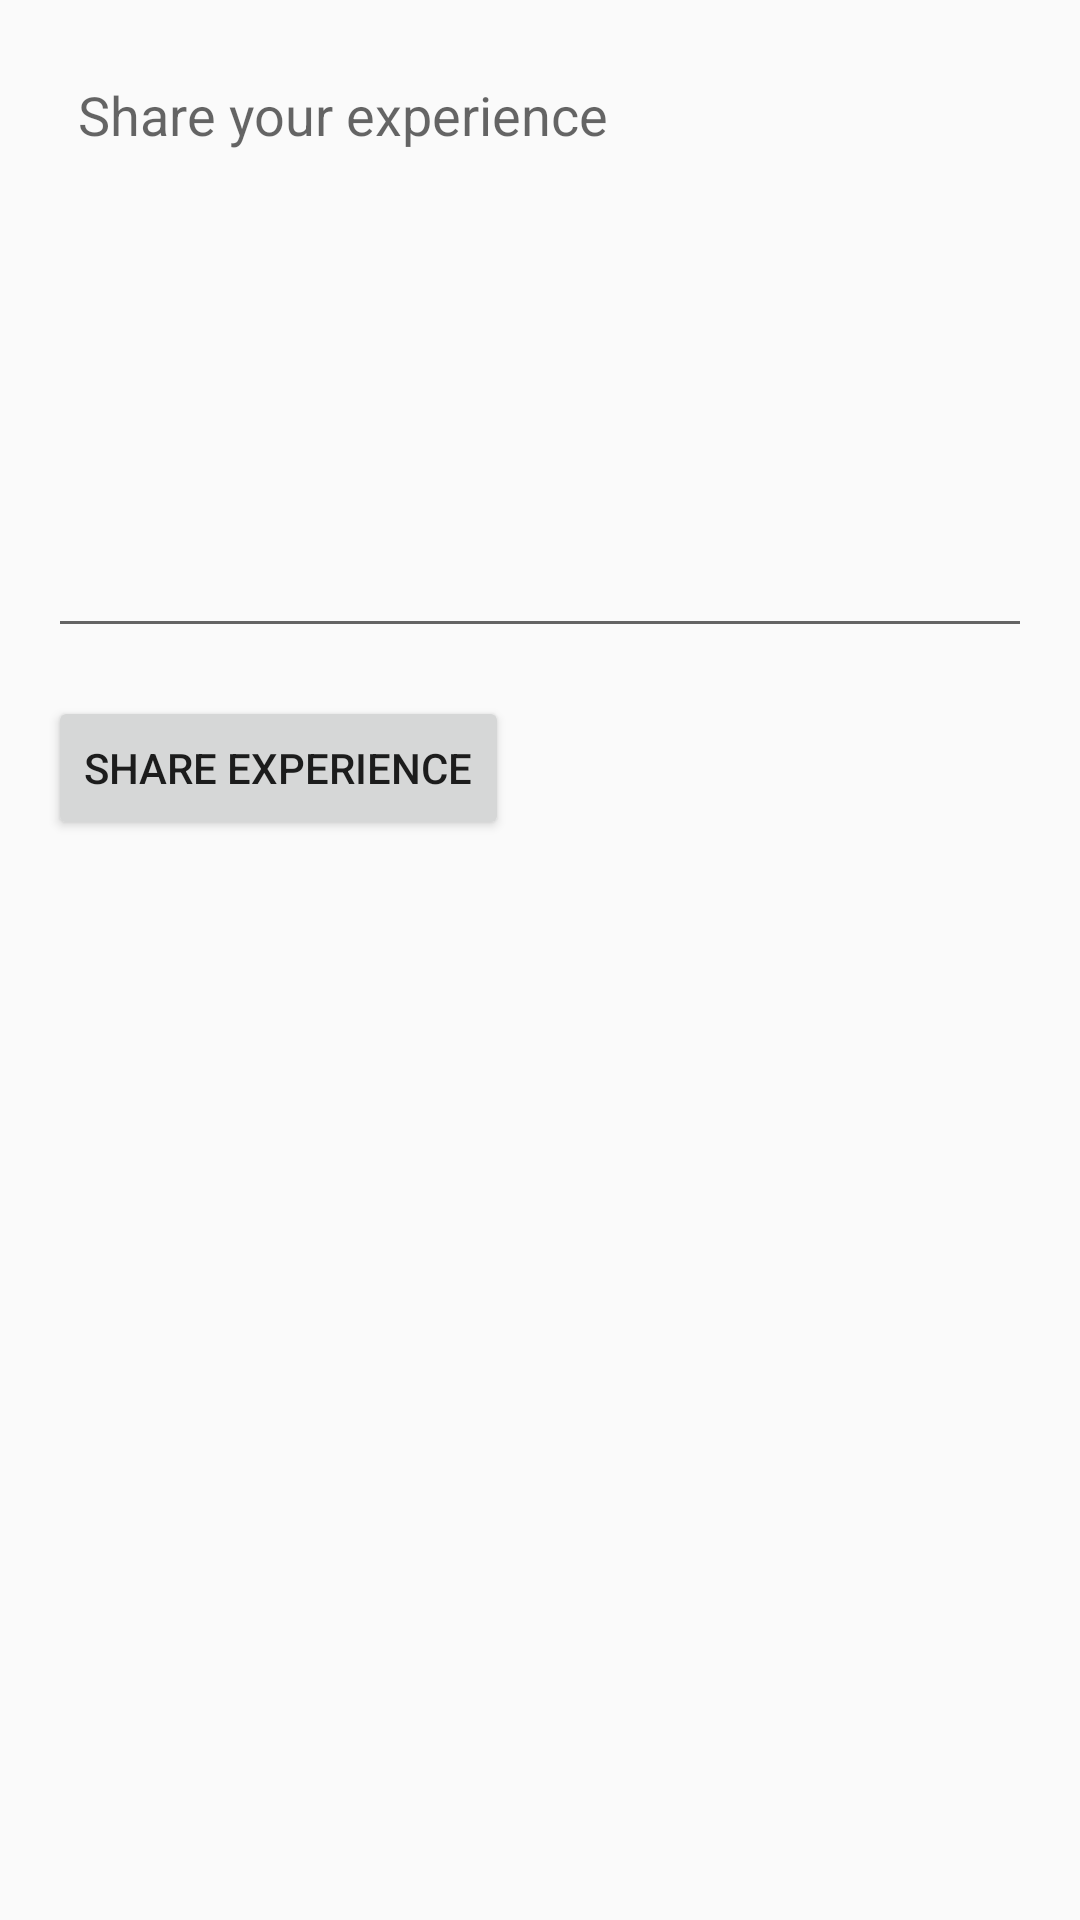

This screen was rendered from an Android layout file. Write that file and the resources it references.
<!-- AndroidManifest.xml: application theme Theme.AppCompat.DayNight.NoActionBar -->
<!-- res/layout/shared_experience.xml -->
<?xml version="1.0" encoding="utf-8"?>
<LinearLayout xmlns:android="http://schemas.android.com/apk/res/android"
    android:layout_width="match_parent"
    android:layout_height="match_parent"
    android:orientation="vertical"
    android:padding="16dp">

    <EditText
        android:id="@+id/experienceEditText"
        android:layout_width="match_parent"
        android:layout_height="wrap_content"
        android:hint="Share your experience"
        android:inputType="textMultiLine"
        android:minHeight="200dp"
        android:gravity="top|start"
        android:padding="10dp" />

    <Button
        android:id="@+id/shareButton"
        android:layout_width="wrap_content"
        android:layout_height="wrap_content"
        android:text="Share Experience"
        android:layout_marginTop="16dp" />

    <TextView
        android:id="@+id/errorTextView"
        android:layout_width="wrap_content"
        android:layout_height="wrap_content"
        android:textColor="#FF0000"
        android:visibility="gone"
        android:layout_marginTop="8dp" />

    <androidx.recyclerview.widget.RecyclerView
        android:id="@+id/experiencesRecyclerView"
        android:layout_width="match_parent"
        android:layout_height="0dp"
        android:layout_weight="1" />
</LinearLayout>
<!-- resources referenced by this layout -->
<resources>

</resources>
